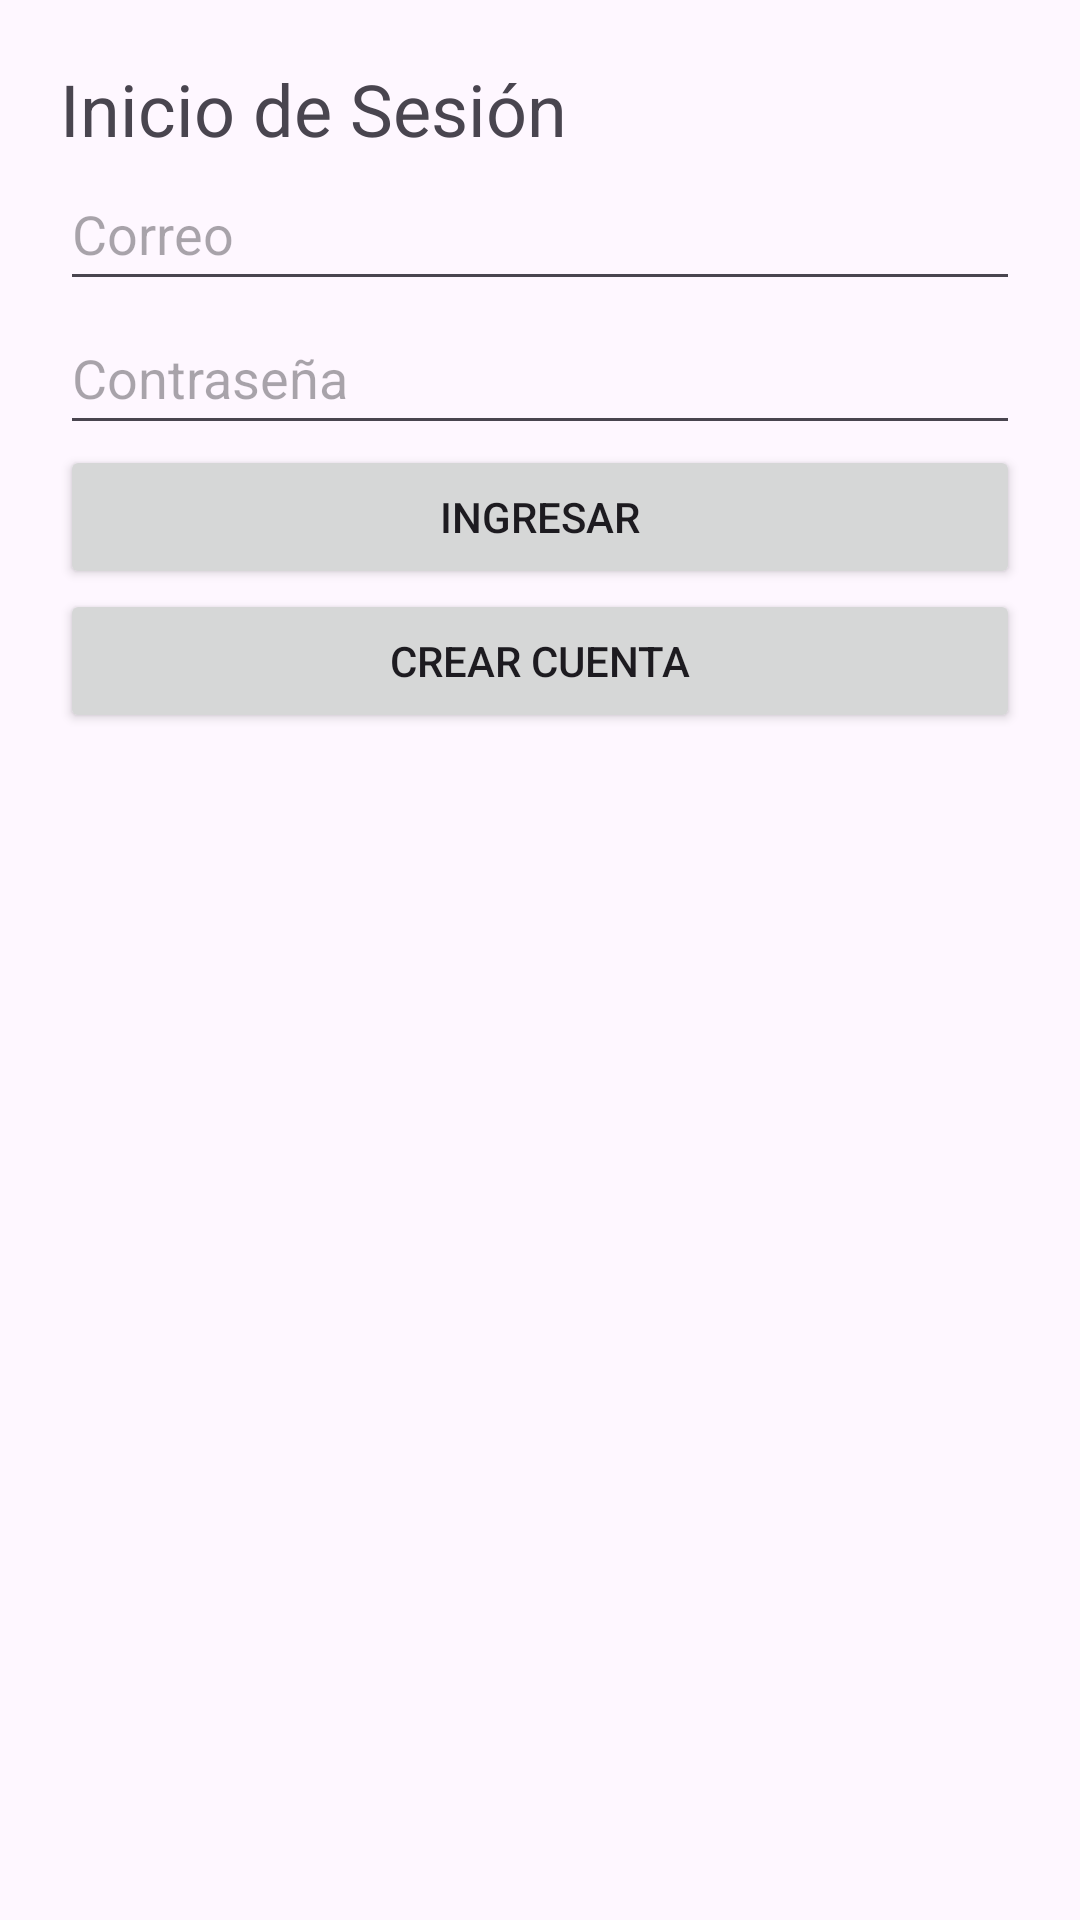

Here is an Android app screen rendered from its layout file. Give the layout XML and the strings, colors and styles it references.
<!-- AndroidManifest.xml: application theme Theme.Domicilios -->
<!-- res/layout/activity_login.xml -->
<?xml version="1.0" encoding="utf-8"?>
<LinearLayout xmlns:android="http://schemas.android.com/apk/res/android"
    android:layout_width="match_parent"
    android:layout_height="match_parent"
    android:orientation="vertical"
    android:padding="20dp">

    <TextView
        android:layout_width="wrap_content"
        android:layout_height="wrap_content"
        android:text="Inicio de Sesión"
        android:textSize="24sp" />

    <EditText
        android:id="@+id/txtCorreo"
        android:layout_width="match_parent"
        android:layout_height="wrap_content"
        android:hint="Correo"
        android:inputType="textEmailAddress"
        android:minHeight="48dp" />

    <EditText
        android:id="@+id/txtPassword"
        android:layout_width="match_parent"
        android:layout_height="wrap_content"
        android:hint="Contraseña"
        android:inputType="textPassword"
        android:minHeight="48dp" />

    <Button
        android:id="@+id/btnLogin"
        android:layout_width="match_parent"
        android:layout_height="wrap_content"
        android:text="Ingresar" />

    <Button
        android:id="@+id/btnIrRegistro"
        android:layout_width="match_parent"
        android:layout_height="wrap_content"
        android:text="Crear Cuenta" />

</LinearLayout>
<!-- resources referenced by this layout -->
<resources>
  <style name="Theme.Domicilios" parent="Base.Theme.Domicilios" />
  <style name="Base.Theme.Domicilios" parent="Theme.Material3.DayNight.NoActionBar">
          
          
      </style>
</resources>
